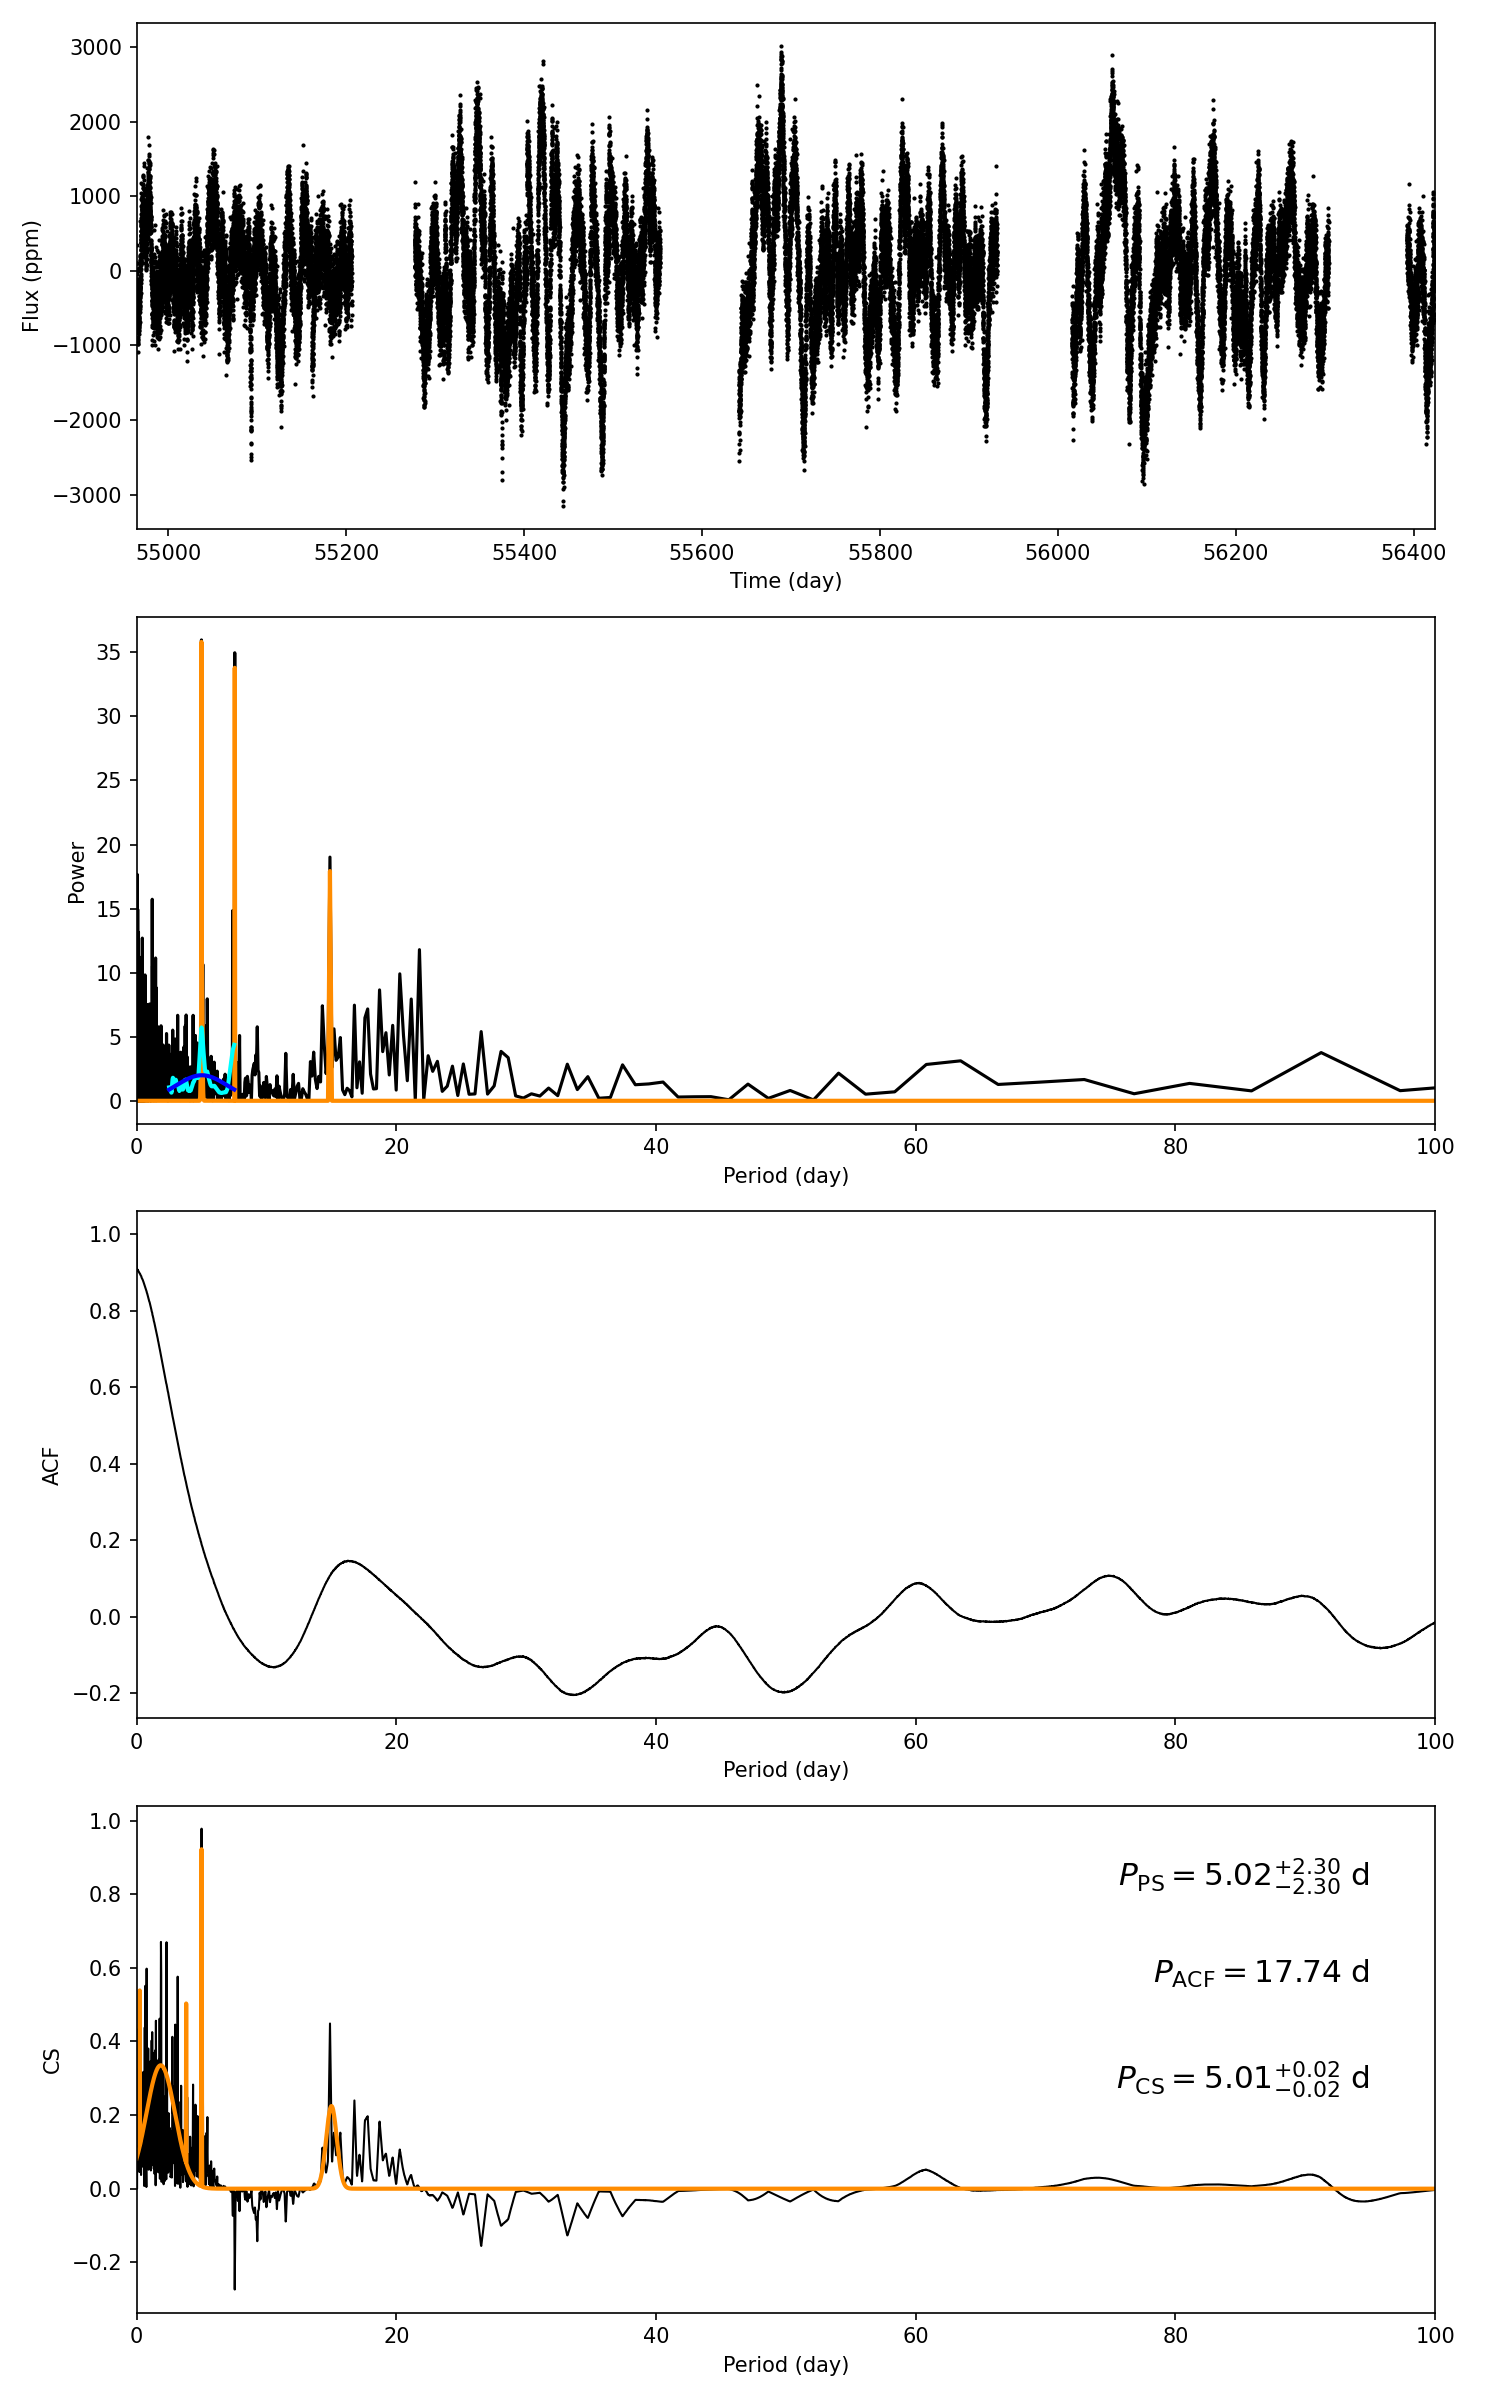

Values plotted in this chart, from the file beside it:
target_id, prot_ps, prot_acf, prot_cs, e_prot_ps, E_prot_ps, e_prot_acf, E_prot_acf, e_prot_cs, E_prot_cs, sph_ps, sph_acf, sph_cs, e_sph_ps, e_sph_acf, e_sph_cs, h_ps, fa_prob_ps, hacf, gacf, hcs
11445869, 5.022, 17.74, 5.005, 2.302, 2.302, -1.0, -1.0, 0.02226, 0.02226, 645.3, 734.2, 670.7, 209.4, 209.2, 205.1, 35.97, 2.398739466829811e-16, 0.1822, 0.08083, 0.9783
